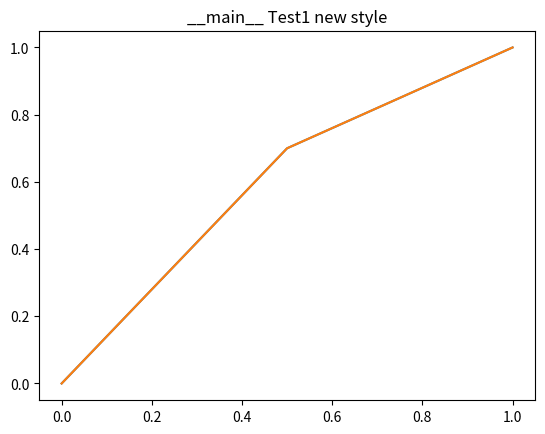
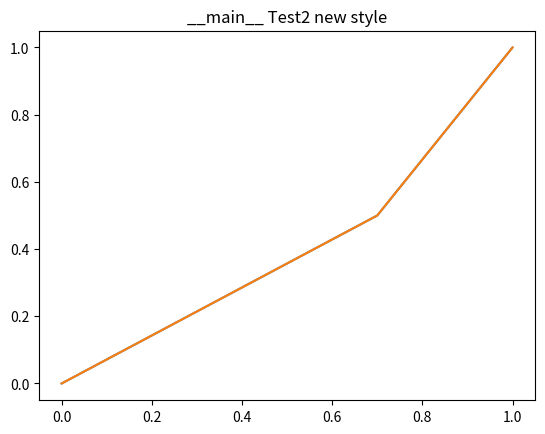

Write the Python code that produced these figures, in order.
"""
Module for maintaining plotting status. This is an easier way to
flip the code between interactive and batch mode.   in LMTSLR
all routines that follow this should initialize via the --plots
argument option


Command usage:
   view_xxx.py  -i M51_91112.nc --plots=M51_91112
and advanced (NYI)
   view_xxx.py  -i M51_91112.nc --plots=M51_91112,pdf,10


Usage:
   import lmtslr.viewer.Plots as Plots

       old                new
    --------------        -----------------------------------------
    pl.ion()              Plots.init() -or- Plots.init("M51_91112") 
    pl.figure(1)          pl.figure()
                          Plots.savefig()
    pl.figure(2)          pl.figure()
                          Plots.savefig()
    pl.ioff()
    pl.show()             Plots.show()

"""

import matplotlib.pyplot as pl

_plnum = 0
_plint = 1
_plsiz = (8,8)
_plnam = "Figure"
_plfmt = ".%d"
_plext = "png"

class Plots(object):
    """ Static class to maining plot characteristics

    """
    @staticmethod
    def init(method=None):
        """
        This should parse the optional commandline argument --plots=XXX
        If not given the plots are interactive, and figures are labeled
        1,2,3...
        If a string is given, this will control the batch mode :
           basename 
           extension type [optional]
           first plot number [optional]

        Plots.init("M51_91112")     batch mode with M51_91112.1.png as first plot
        Plots.init("test,pdf,12")   batch mode with test.12.pdf as first plot
        
        support a comma separated string ?

        """
        global _plnum, _plint, _plnam
        if method == None:
            print("SLR Plots in interactive mode")
        else:
            print("SLR Plots initialized with %s" % str(method))
        _plnum = 0
        _plint = 1
        if method != None:     # batch mode, it needs to be a string   @todo
            _plint = 0
            _plnam = method
            
    @staticmethod
    def debug():
        print("current plot number = %d" % _plnum)
        print("current plot name   = %s" % _plnam)
        print("current interactive = %d" % _plint)
        print("current plot size   = %s" % str(_plsiz))


    @staticmethod
    def figure():
        global _plnum
        _plnum = _plnum + 1
        print("New Figure %d" % _plnum)
        if _plint:
            pl.ion()
        pl.figure(_plnum)
    
    @staticmethod
    def show():
        global _plint
        if _plint:
            pl.ioff()
            pl.show()

    @staticmethod
    def savefig(name=None):
        global _plint, _plnum, _plnam, _plext
        if _plint == 1:
            return
        if name == None:
            fmt = _plfmt % _plnum
            plname = "%s%s.%s" % (_plnam,fmt,_plext)
        print("Plots saving in %s" % plname)
        pl.savefig(plname)



if __name__ == '__main__':

    x = [0, 0.5, 1]
    y = [0, 0.7, 1]

    interactive = False

    if interactive:
        pl.ion()
        
        pl.figure(1)
        pl.plot(x,y)
        pl.title("__main__ Test1 old style")

        pl.figure(2)
        pl.plot(y,x)
        pl.title("__main__ Test2 old style")        

        
        pl.ioff()
        pl.show()
    else:
        print("Old style interactive mode, creating Test1.png and Test2.pdf")
        pl.figure(1)
        pl.plot(x,y)
        pl.title("__main__ Test1 old style")
        pl.savefig("Test1.png")

        pl.figure(2)
        pl.plot(y,x)
        pl.title("__main__ Test2 old style")
        pl.savefig("Test2.pdf")        

    # new proposed style - a common --plots= command line option would set the arguments to init()

    Plots.init("LMTPlots")
    #Plots.init()
    
    Plots.figure()
    pl.plot(x,y)
    pl.title("__main__ Test1 new style")
    Plots.savefig()

    Plots.figure()    
    pl.plot(y,x)
    pl.title("__main__ Test2 new style")
    Plots.savefig()    
    
    Plots.show()

        
